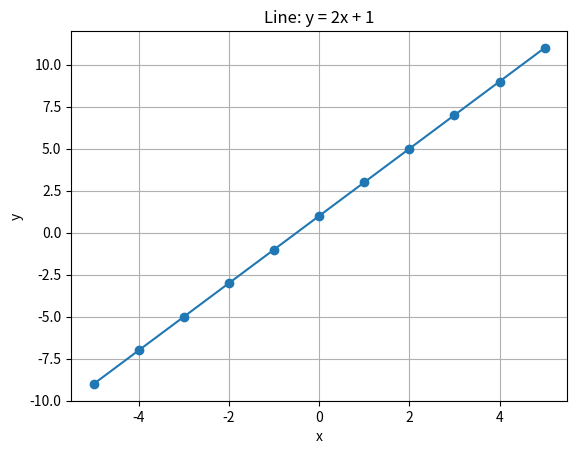

Recreate this plot in Python.
import pandas as pd
import matplotlib.pyplot as plt
x = list(range(-5, 6))
y = [2 * xi + 1 for xi in x]
df = pd.DataFrame({"x": x, "y": y})
print(df.head())


plt.plot(x, y, marker="o")
plt.title("Line: y = 2x + 1")
plt.xlabel("x")
plt.ylabel("y")
plt.grid(True)
plt.show()


m = 1.5
b = -2
x_intercept = -b / m
y_intercept = b
print("x-intercept:", x_intercept)
print("y-intercept:", y_intercept)


m = 1.5
b = -2
print('x-intercept =', -b/m)
print('y-intercept =', b)


import pandas as pd
x = list(range(-10,11))
y = [1.5*xi -2 for xi in x]
df = pd.DataFrame({'x':x,'y':y})
print(df.head())


# Starter hints / verification
print("Run the tasks above and attach outputs below")
